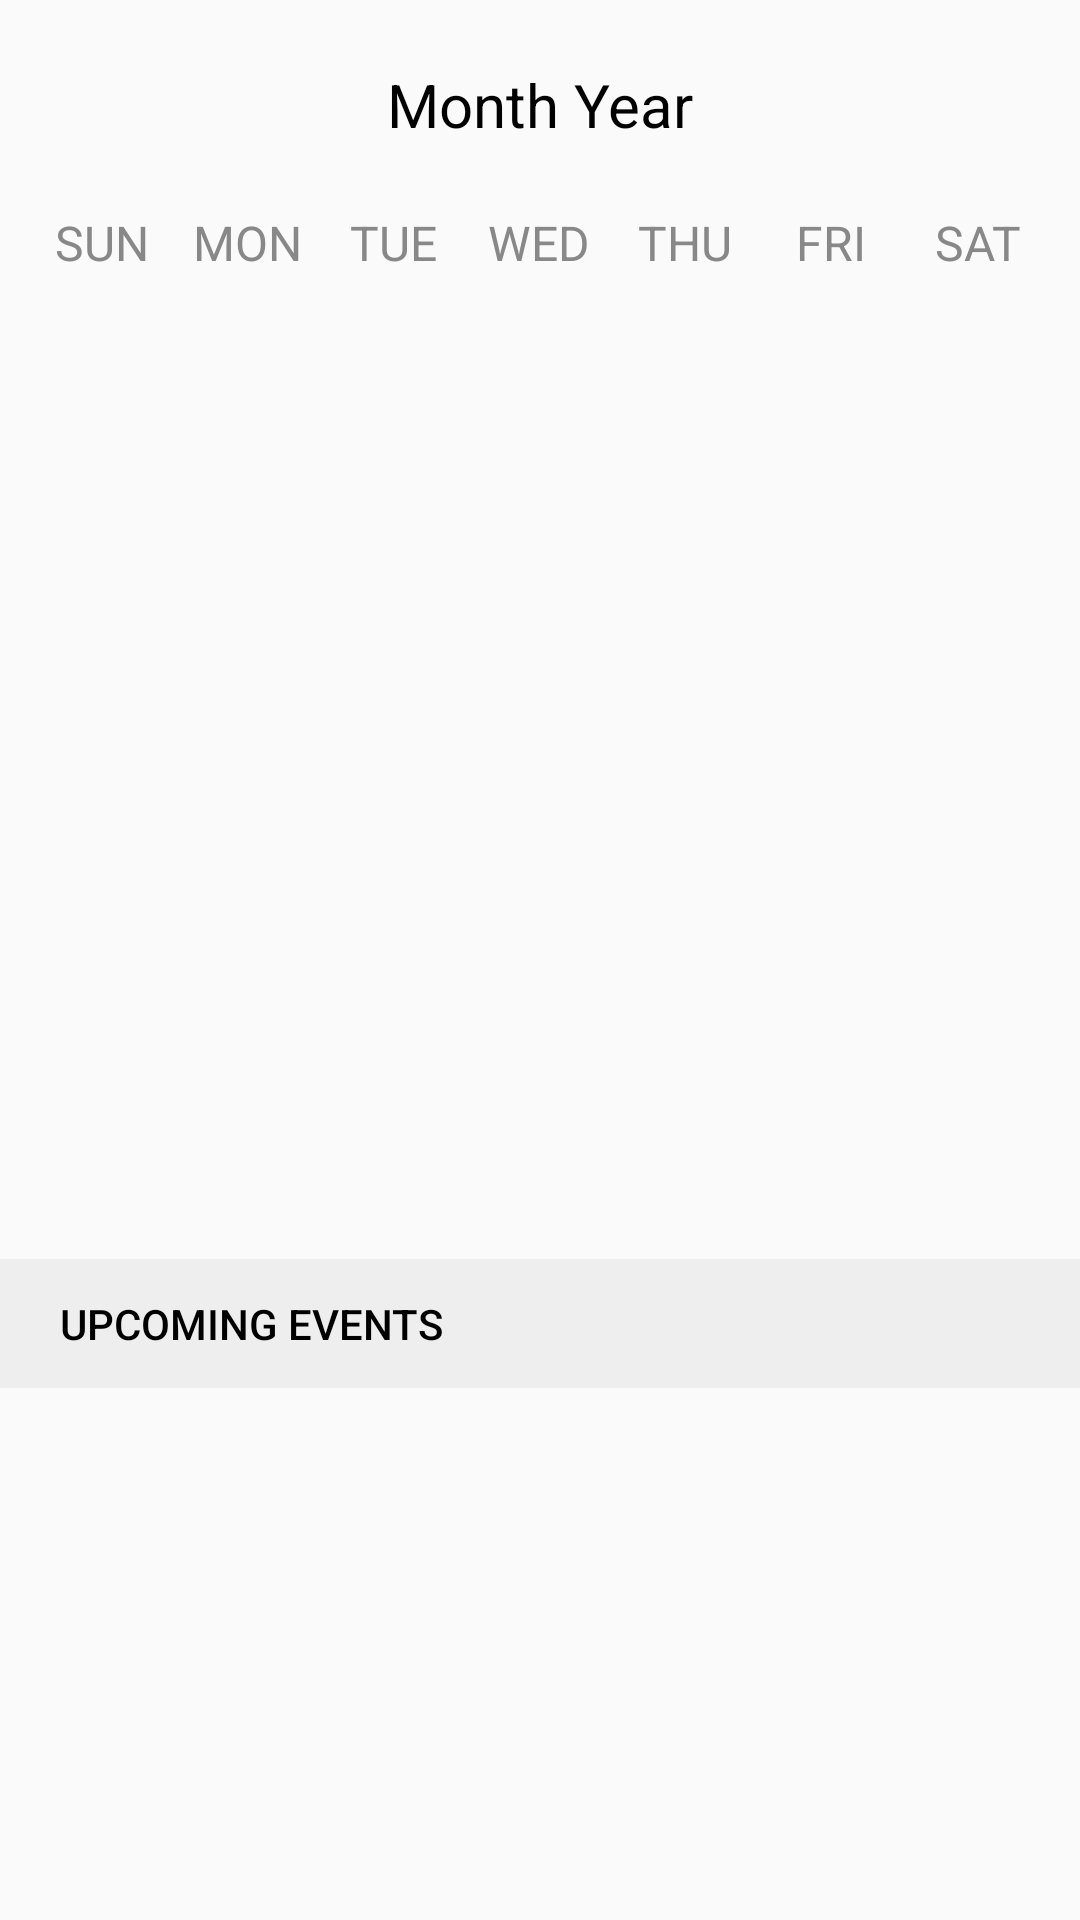

Android layout source for this screen:
<!-- AndroidManifest.xml: application theme AppTheme -->
<!-- res/layout/fragment_month.xml -->
<?xml version="1.0" encoding="utf-8"?>
<LinearLayout xmlns:android="http://schemas.android.com/apk/res/android"
    xmlns:tools="http://schemas.android.com/tools"
    android:layout_width="match_parent"
    android:layout_height="match_parent"
    android:orientation="vertical"
    tools:context=".MonthFragment">

    <LinearLayout
        android:layout_width="match_parent"
        android:layout_height="wrap_content"
        android:orientation="horizontal"
        android:gravity="center"
        android:layout_marginBottom="20dp"
        android:layout_marginTop="20dp">

        <Button
            android:id="@+id/prevMonthAction"
            android:layout_width="30sp"
            android:layout_height="30sp"
            android:background="@drawable/baseline_arrow_back_ios_new_24"
            android:layout_marginLeft="30dp"/>

        <TextView
            android:id="@+id/tv_monthYear"
            android:layout_width="0dp"
            android:layout_weight="2"
            android:layout_height="wrap_content"
            android:textSize="20sp"
            android:text="Month Year"
            android:textAlignment="center"
            android:textColor="@color/black" />

        <Button
            android:id="@+id/nextMonthAction"
            android:layout_width="30sp"
            android:layout_height="30sp"
            android:background="@drawable/baseline_arrow_forward_ios_24"
            android:layout_marginRight="30dp"/>
    </LinearLayout>

    <include
        layout="@layout/calendar_day_legend_container"
        android:layout_width="match_parent"
        android:layout_height="wrap_content"
        android:layout_marginLeft="10dp"
        android:layout_marginRight="10dp"/>

    <androidx.recyclerview.widget.RecyclerView
        android:id="@+id/calendarRecyclerView"
        android:layout_width="match_parent"
        android:layout_height="320dp"
        android:nestedScrollingEnabled="false"
        android:layout_marginLeft="10dp"
        android:layout_marginRight="10dp"/>

    <TextView
        android:id="@+id/Tv_monthSelectedDate"
        android:layout_width="match_parent"
        android:layout_height="wrap_content"
        android:layout_marginTop="8dp"
        android:background="@color/grey_light"
        android:fontFamily="sans-serif-medium"
        android:paddingStart="20dp"
        android:paddingTop="12dp"
        android:paddingEnd="20dp"
        android:paddingBottom="12dp"
        android:textAllCaps="true"
        android:textColor="@color/black"
        android:textSize="14sp"
        android:text="Upcoming Events" />

    <ListView
        android:id="@+id/eventListView"
        android:layout_width="match_parent"
        android:layout_height="0dp"
        android:layout_weight="5"/>

</LinearLayout>
<!-- res/layout/calendar_day_legend_container.xml (included above) -->
<?xml version="1.0" encoding="utf-8"?>
<LinearLayout xmlns:android="http://schemas.android.com/apk/res/android"
    android:layout_width="match_parent"
    android:layout_height="wrap_content"
    android:orientation="horizontal">

    <TextView
        android:layout_width="0dp"
        android:layout_height="wrap_content"
        android:layout_weight="1"
        android:text="SUN"
        android:textColor="@color/grey_dark"
        android:textAlignment="center"
        android:textSize="16sp"/>

    <TextView
        android:layout_width="0dp"
        android:layout_height="wrap_content"
        android:layout_weight="1"
        android:text="MON"
        android:textColor="@color/grey_dark"
        android:textAlignment="center"
        android:textSize="16sp"/>

    <TextView
        android:layout_width="0dp"
        android:layout_height="wrap_content"
        android:layout_weight="1"
        android:text="TUE"
        android:textColor="@color/grey_dark"
        android:textAlignment="center"
        android:textSize="16sp"/>

    <TextView
        android:layout_width="0dp"
        android:layout_height="wrap_content"
        android:layout_weight="1"
        android:text="WED"
        android:textColor="@color/grey_dark"
        android:textAlignment="center"
        android:textSize="16sp"/>

    <TextView
        android:layout_width="0dp"
        android:layout_height="wrap_content"
        android:layout_weight="1"
        android:text="THU"
        android:textColor="@color/grey_dark"
        android:textAlignment="center"
        android:textSize="16sp"/>

    <TextView
        android:layout_width="0dp"
        android:layout_height="wrap_content"
        android:layout_weight="1"
        android:text="FRI"
        android:textColor="@color/grey_dark"
        android:textAlignment="center"
        android:textSize="16sp"/>

    <TextView
        android:layout_width="0dp"
        android:layout_height="wrap_content"
        android:layout_weight="1"
        android:text="SAT"
        android:textColor="@color/grey_dark"
        android:textAlignment="center"
        android:textSize="16sp"/>

</LinearLayout>
<!-- resources referenced by this layout -->
<resources>
  <color name="black">#FF000000</color>
  <color name="grey_dark">#888</color>
  <color name="grey_light">#EEEEEE</color>
  <style name="AppTheme" parent="Theme.AppCompat.Light.NoActionBar">
          
          <item name="android:windowTranslucentNavigation">true</item>
          <item name="android:windowTranslucentStatus">true</item>
      </style>
</resources>
